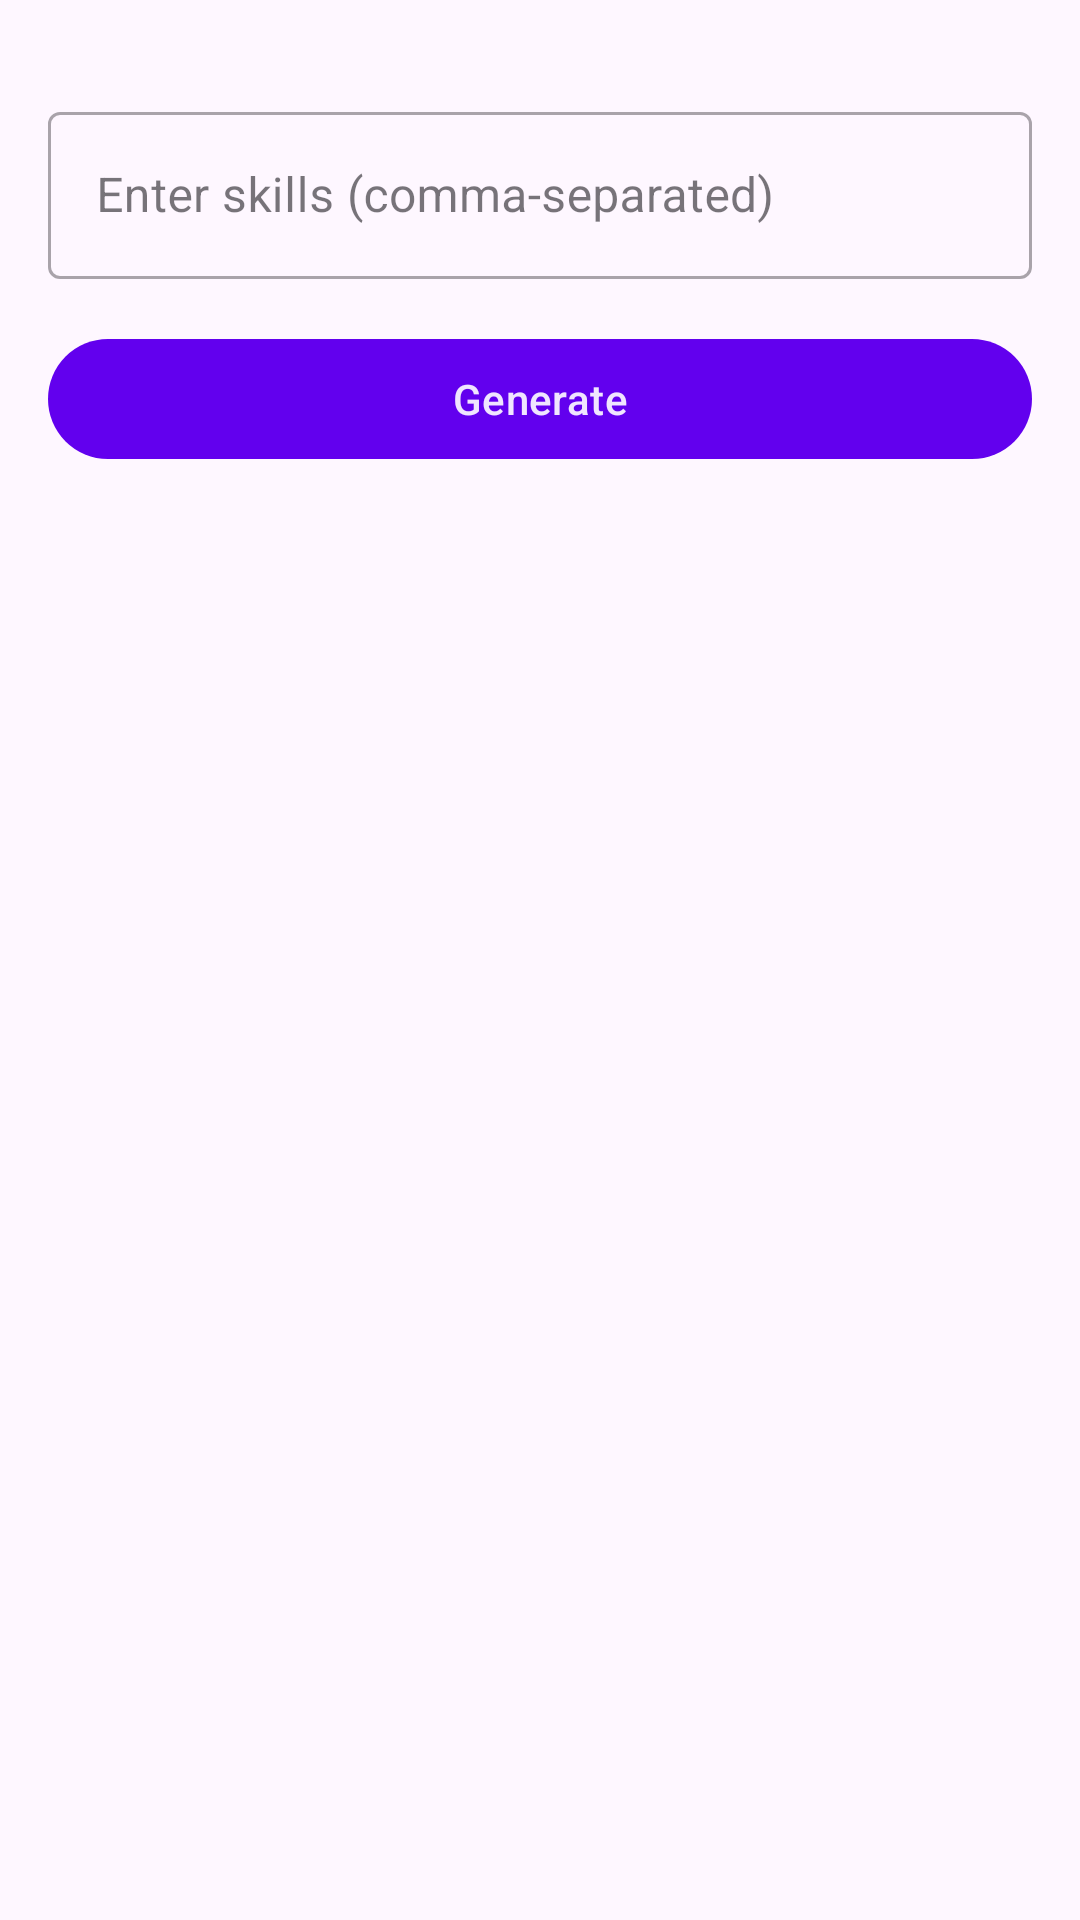

Produce the Android XML layout that renders to this screen, including the resource entries it uses.
<!-- AndroidManifest.xml: application theme Theme.Futurate -->
<!-- res/layout/fragment_add_user_skills.xml -->
<?xml version="1.0" encoding="utf-8"?>
<androidx.constraintlayout.widget.ConstraintLayout
    xmlns:android="http://schemas.android.com/apk/res/android"
    xmlns:app="http://schemas.android.com/apk/res-auto"
    android:layout_width="match_parent"
    android:layout_height="match_parent"
    android:padding="16dp">

    <com.google.android.material.textfield.TextInputLayout
        android:id="@+id/userIdInputLayout"
        android:layout_width="match_parent"
        android:layout_height="wrap_content"
        style="@style/Widget.MaterialComponents.TextInputLayout.OutlinedBox"
        app:layout_constraintTop_toTopOf="parent"
        app:layout_constraintStart_toStartOf="parent"
        app:layout_constraintEnd_toEndOf="parent">

    </com.google.android.material.textfield.TextInputLayout>

    <com.google.android.material.textfield.TextInputLayout
        android:id="@+id/skillInputLayout"
        android:layout_width="match_parent"
        android:layout_height="wrap_content"
        style="@style/Widget.MaterialComponents.TextInputLayout.OutlinedBox"
        android:layout_marginTop="16dp"
        app:layout_constraintTop_toBottomOf="@id/userIdInputLayout"
        app:layout_constraintStart_toStartOf="parent"
        app:layout_constraintEnd_toEndOf="parent">

        <com.google.android.material.textfield.TextInputEditText
            android:id="@+id/skillInput"
            android:layout_width="match_parent"
            android:layout_height="wrap_content"
            android:hint="@string/enter_skills_comma_separated"
            android:inputType="text"/>
    </com.google.android.material.textfield.TextInputLayout>

    <com.google.android.material.button.MaterialButton
        android:id="@+id/addButton"
        android:layout_width="match_parent"
        android:layout_height="wrap_content"
        android:text="@string/generate"
        android:layout_marginTop="16dp"
        app:layout_constraintTop_toBottomOf="@id/skillInputLayout"
        app:layout_constraintStart_toStartOf="parent"
        app:layout_constraintEnd_toEndOf="parent"/>

</androidx.constraintlayout.widget.ConstraintLayout>
<!-- resources referenced by this layout -->
<resources>
  <string name="enter_skills_comma_separated">Enter skills (comma-separated)</string>
  <string name="generate">Generate</string>
  <style name="Theme.Futurate" parent="Base.Theme.Futurate" />
  <style name="Base.Theme.Futurate" parent="Theme.Material3.DayNight">
          
          <item name="colorPrimary">@color/purple</item>
          <item name="colorOnPrimary">@color/white_purple</item>
          <item name="colorPrimaryContainer">@color/white</item>
      </style>
  <color name="purple">#6200EE</color>
  <color name="white_purple">#F0E5FF</color>
  <color name="white">#FFFFFF</color>
</resources>
